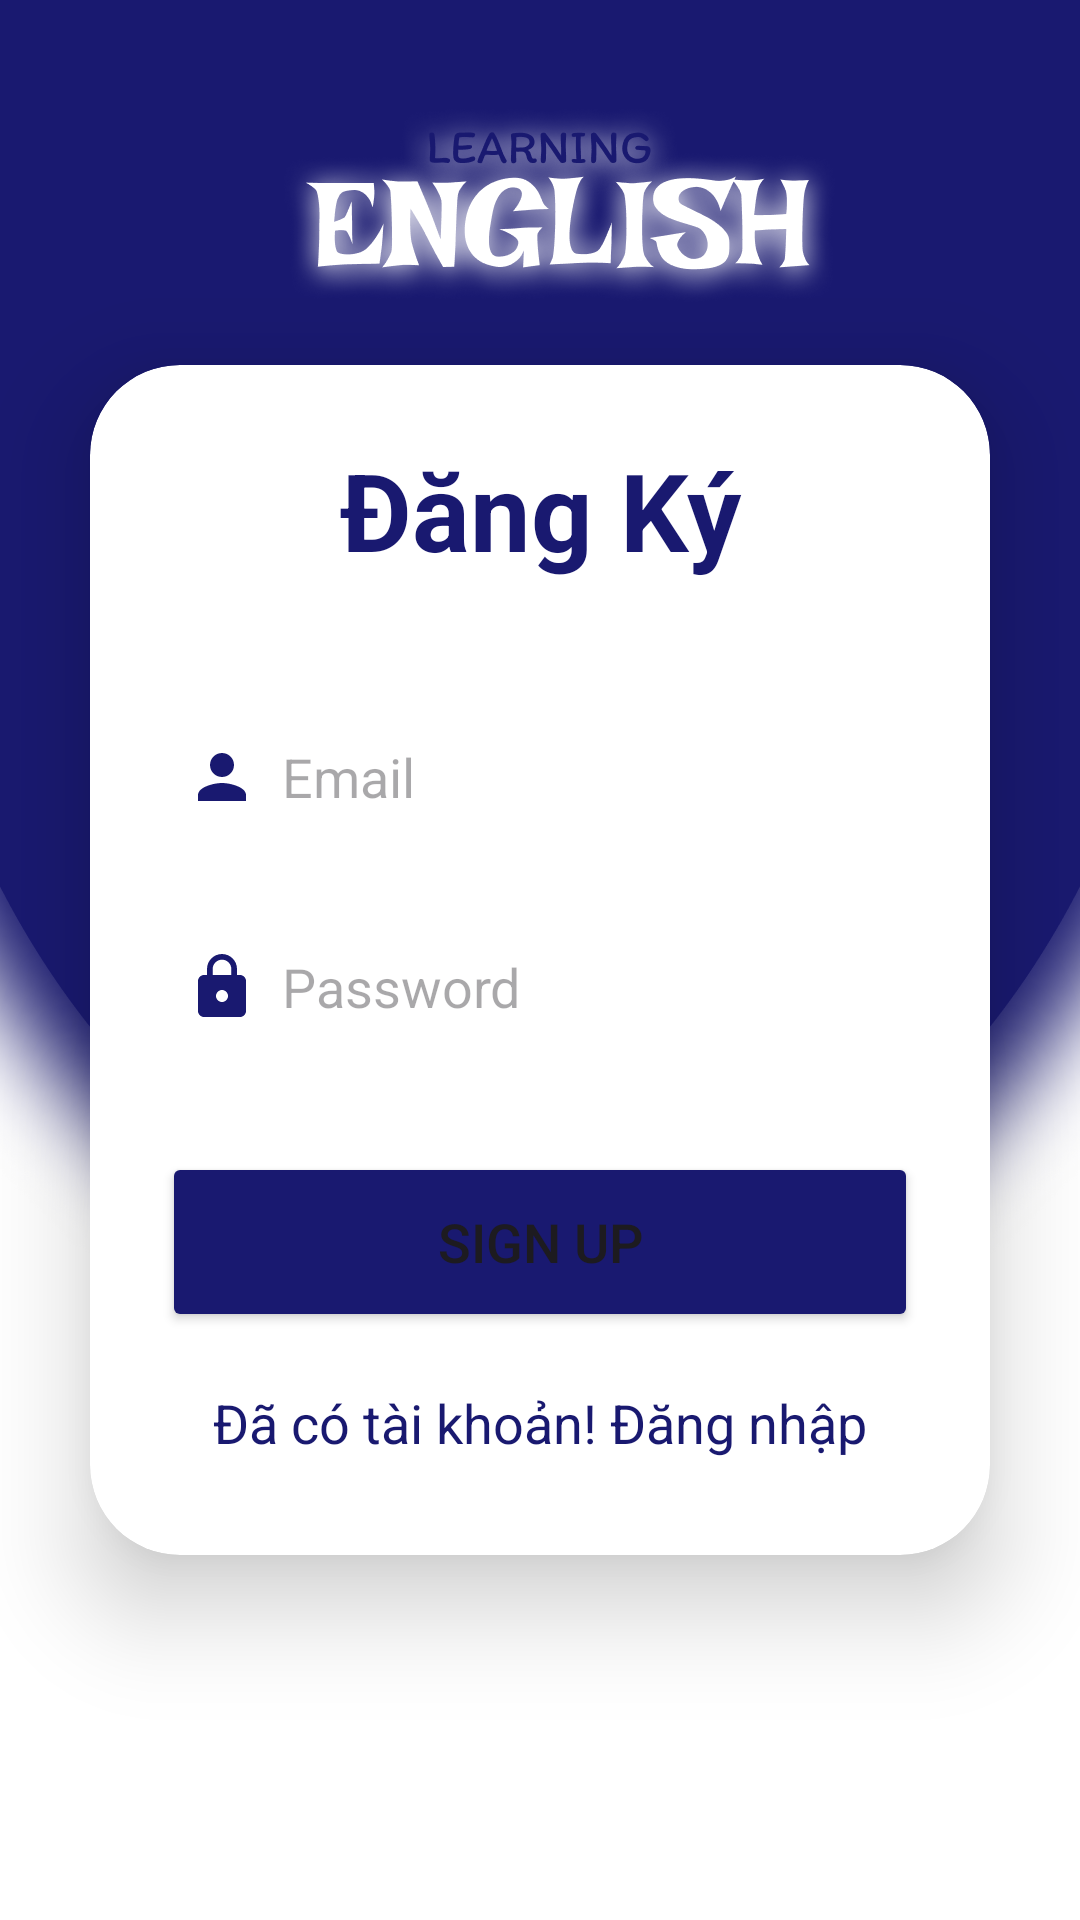

The Android layout XML behind this screen, and the referenced resources:
<!-- AndroidManifest.xml: application theme Base.Theme.MyApplication -->
<!-- res/layout/activity_sign_up.xml -->
<?xml version="1.0" encoding="utf-8"?>
<LinearLayout
    xmlns:android="http://schemas.android.com/apk/res/android"
    xmlns:app="http://schemas.android.com/apk/res-auto"
    xmlns:tools="http://schemas.android.com/tools"
    android:layout_width="match_parent"
    android:layout_height="match_parent"
    android:orientation="vertical"
    android:gravity="center"
    android:background="@drawable/premiumimage"
    tools:context=".SignUpActivity">

    <androidx.cardview.widget.CardView
        android:layout_width="match_parent"
        android:layout_height="wrap_content"
        android:layout_margin="30dp"
        app:cardCornerRadius="30dp"
        app:cardElevation="20dp">

        <LinearLayout
            android:layout_width="match_parent"
            android:layout_height="wrap_content"
            android:orientation="vertical"
            android:layout_gravity="center_horizontal"
            android:padding="24dp"
            android:background="@drawable/custom_edittext">

            <TextView
                android:layout_width="match_parent"
                android:layout_height="wrap_content"
                android:text="@string/signup"
                android:textSize="36sp"
                android:textAlignment="center"
                android:textStyle="bold"
                android:textColor="@color/midnightblue"/>

            <EditText
                android:layout_width="match_parent"
                android:layout_height="50dp"
                android:id="@+id/signup_email"
                android:background="@drawable/custom_edittext"
                android:layout_marginTop="40dp"
                android:padding="8dp"
                android:hint="@string/email_signup"
                android:drawableStart="@drawable/baseline_person_24"
                android:drawablePadding="8dp"
                android:textColor="@color/black"/>

            <EditText
                android:layout_width="match_parent"
                android:layout_height="50dp"
                android:id="@+id/signup_password"
                android:background="@drawable/custom_edittext"
                android:layout_marginTop="20dp"
                android:padding="8dp"
                android:hint="@string/password_signup"
                android:drawableStart="@drawable/baseline_lock_24"
                android:drawablePadding="8dp"
                android:textColor="@color/black"/>

            <Button
                android:layout_width="match_parent"
                android:layout_height="60dp"
                android:text="@string/sign_up_btn"
                android:id="@+id/signup_button"
                android:textSize="18sp"
                android:layout_marginTop="30dp"
                android:backgroundTint="@color/midnightblue"
                app:cornerRadius = "20dp"/>

            <TextView
                android:layout_width="wrap_content"
                android:layout_height="wrap_content"
                android:id="@+id/loginRedirectText"
                android:text="@string/haveaccount"
                android:layout_gravity="center"
                android:padding="8dp"
                android:layout_marginTop="10dp"
                android:textColor="@color/midnightblue"
                android:textSize="18sp"/>

        </LinearLayout>

    </androidx.cardview.widget.CardView>

</LinearLayout>
<!-- resources referenced by this layout -->
<resources>
  <color name="black">#FF000000</color>
  <color name="midnightblue">#191970</color>
  <!-- drawable baseline_lock_24 (drawable) -->
  <vector xmlns:android="http://schemas.android.com/apk/res/android" android:height="24dp" android:tint="#191970" android:viewportHeight="24" android:viewportWidth="24" android:width="24dp">
        
      <path android:fillColor="@android:color/white" android:pathData="M18,8h-1L17,6c0,-2.76 -2.24,-5 -5,-5S7,3.24 7,6v2L6,8c-1.1,0 -2,0.9 -2,2v10c0,1.1 0.9,2 2,2h12c1.1,0 2,-0.9 2,-2L20,10c0,-1.1 -0.9,-2 -2,-2zM12,17c-1.1,0 -2,-0.9 -2,-2s0.9,-2 2,-2 2,0.9 2,2 -0.9,2 -2,2zM15.1,8L8.9,8L8.9,6c0,-1.71 1.39,-3.1 3.1,-3.1 1.71,0 3.1,1.39 3.1,3.1v2z"/>
      
  </vector>
  <!-- drawable baseline_person_24 (drawable) -->
  <vector xmlns:android="http://schemas.android.com/apk/res/android" android:height="24dp" android:tint="#191970" android:viewportHeight="24" android:viewportWidth="24" android:width="24dp">
  
      <path android:fillColor="@android:color/white" android:pathData="M12,12c2.21,0 4,-1.79 4,-4s-1.79,-4 -4,-4 -4,1.79 -4,4 1.79,4 4,4zM12,14c-2.67,0 -8,1.34 -8,4v2h16v-2c0,-2.66 -5.33,-4 -8,-4z"/>
  
  </vector>
  <!-- drawable premiumimage: png bitmap (drawable, 197868 bytes) -->
  <string name="email_signup">Email</string>
  <string name="haveaccount">Đã có tài khoản! Đăng nhập</string>
  <string name="password_signup">Password</string>
  <string name="sign_up_btn">Sign Up</string>
  <string name="signup">Đăng Ký</string>
  <style name="Base.Theme.MyApplication" parent="Theme.Material3.DayNight.NoActionBar">
          
          <item name="colorPrimary">@color/midnightblue</item>
      </style>
</resources>
